Run: headless pygame with SDL's dummy video driver; simulated clock (each Clock.tick advances the game by its frame time, no real sleeping); random seed 0; keys injected as events and as key.get_pressed() state; no mouse input.
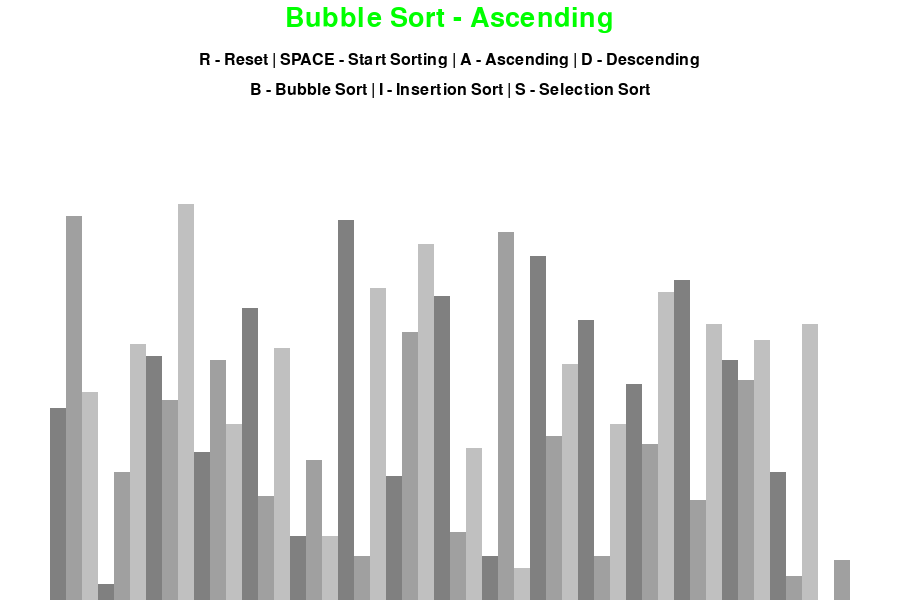
Frame 1 of 4 · flips 1–60 · no input
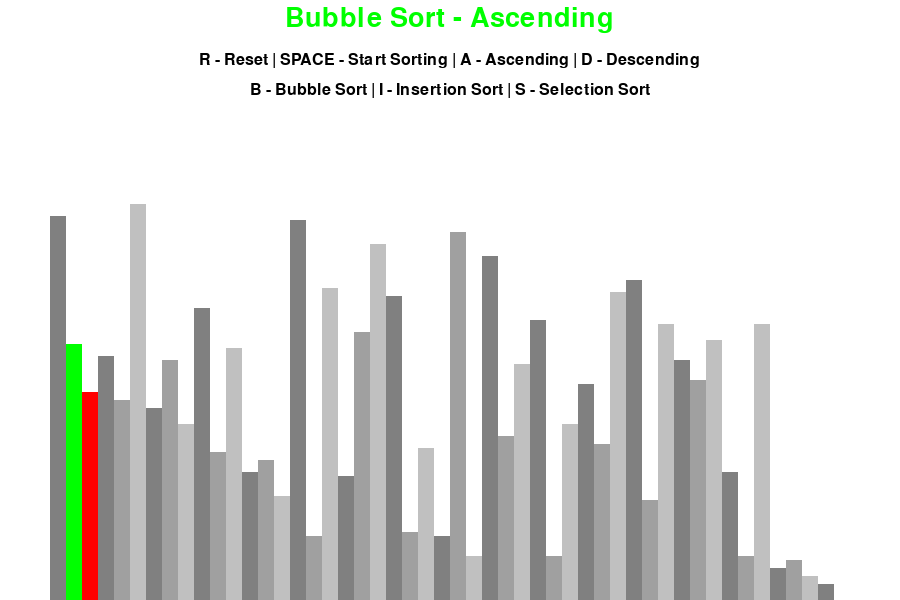
Frame 2 of 4 · flips 61–180 · tapped SPACE, RETURN · held RIGHT (→), D
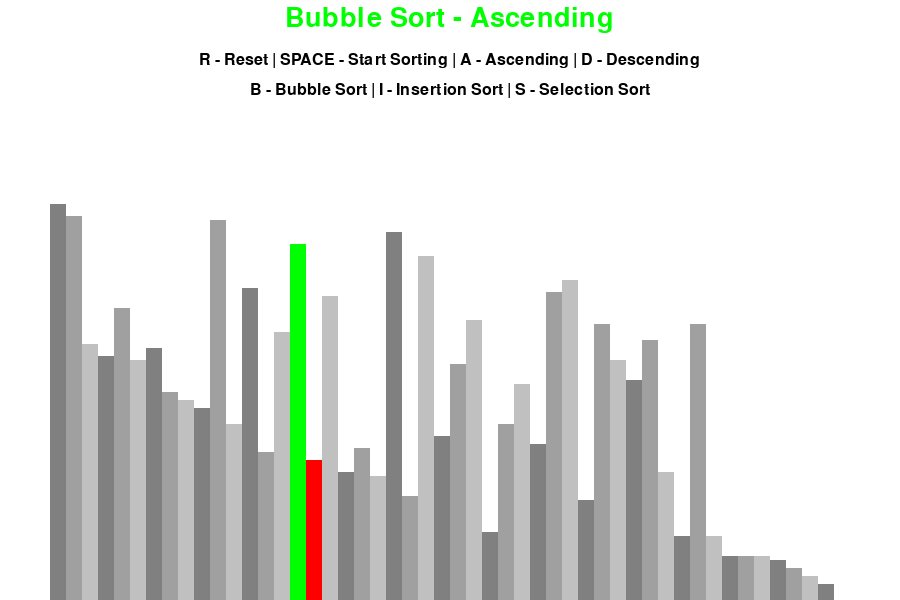
Frame 3 of 4 · flips 181–300 · held DOWN (↓), S
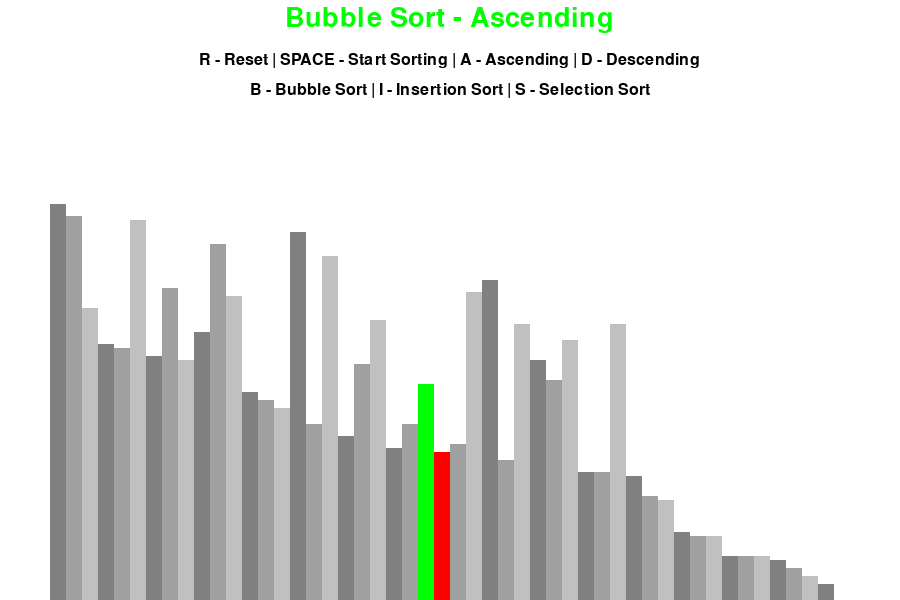
Frame 4 of 4 · flips 301–420 · held LEFT (←), A, UP (↑), W

The pygame program that drew these frames:

import pygame
import random
import math

pygame.init()


def get_fitted_font(font_name, text, max_width, base_size, min_size=14, step=2):
	
	size = base_size
	font = pygame.font.SysFont(font_name, size)

	while font.size(text)[0] > max_width and size > min_size:
		size -= step
		font = pygame.font.SysFont(font_name, size)

	return font


class DrawInformation:
	

	BLACK = 0, 0, 0
	WHITE = 255, 255, 255
	GREEN = 0, 255, 0
	RED = 255, 0, 0
	BACKGROUND_COLOR = WHITE

	# Bars alternate between these 3 shades of grey so that neighbouring
	# bars are visually distinguishable even when they are not highlighted.
	GRADIENTS = [
		(128, 128, 128),
		(160, 160, 160),
		(192, 192, 192)
	]

	# Base (maximum) sizes for our text - get_fitted_font() will shrink
	# these if needed so text never overflows the window's width.
	FONT_NAME = 'comicsans'
	TITLE_SIZE = 40
	TEXT_SIZE = 24

	# Padding so bars don't touch the very edge of the window and there
	# is room at the top for the title/controls text.
	SIDE_PAD = 100
	TOP_PAD = 130

	def __init__(self, width, height, lst):
		self.width = width
		self.height = height

		# self.window is the actual pygame surface we draw everything onto.
		# "self" just means "this particular DrawInformation object" -
		# it lets every method reuse the same window/list/etc.
		self.window = pygame.display.set_mode((width, height))
		pygame.display.set_caption("Sorting Algorithm Visualizer")
		self.set_list(lst)

	def set_list(self, lst):
		
		self.lst = lst
		self.min_val = min(lst)
		self.max_val = max(lst)

		# Width of a single bar so that all bars together fill the window
		# (minus the side padding), regardless of list length.
		self.block_width = round((self.width - self.SIDE_PAD) / len(lst))
		# How many pixels tall each "1 unit" of value should be, so the
		# tallest bar fits inside the window (minus the top padding).
		self.block_height = math.floor((self.height - self.TOP_PAD) / (self.max_val - self.min_val))
		self.start_x = self.SIDE_PAD // 2


def draw(draw_info, algo_name, ascending):

	draw_info.window.fill(draw_info.BACKGROUND_COLOR)

	# Leave a small margin on each side so text never touches the edges.
	max_text_width = draw_info.width - 40

	title_text = f"{algo_name} - {'Ascending' if ascending else 'Descending'}"
	title_font = get_fitted_font(draw_info.FONT_NAME, title_text, max_text_width, draw_info.TITLE_SIZE, min_size=22)
	title = title_font.render(title_text, 1, draw_info.GREEN)
	draw_info.window.blit(title, (draw_info.width / 2 - title.get_width() / 2, 5))

	controls_text = "R - Reset | SPACE - Start Sorting | A - Ascending | D - Descending"
	controls_font = get_fitted_font(draw_info.FONT_NAME, controls_text, max_text_width, draw_info.TEXT_SIZE)
	controls = controls_font.render(controls_text, 1, draw_info.BLACK)
	draw_info.window.blit(controls, (draw_info.width / 2 - controls.get_width() / 2, 52))

	sorting_text = "B - Bubble Sort | I - Insertion Sort | S - Selection Sort"
	sorting_font = get_fitted_font(draw_info.FONT_NAME, sorting_text, max_text_width, draw_info.TEXT_SIZE)
	sorting = sorting_font.render(sorting_text, 1, draw_info.BLACK)
	draw_info.window.blit(sorting, (draw_info.width / 2 - sorting.get_width() / 2, 82))

	draw_list(draw_info)
	pygame.display.update()


def draw_list(draw_info, color_positions={}, clear_bg=False):
	
	lst = draw_info.lst

	if clear_bg:
		clear_rect = (
			draw_info.SIDE_PAD // 2, draw_info.TOP_PAD,
			draw_info.width - draw_info.SIDE_PAD, draw_info.height - draw_info.TOP_PAD
		)
		pygame.draw.rect(draw_info.window, draw_info.BACKGROUND_COLOR, clear_rect)

	for i, val in enumerate(lst):
		x = draw_info.start_x + i * draw_info.block_width
		y = draw_info.height - (val - draw_info.min_val) * draw_info.block_height

		color = draw_info.GRADIENTS[i % 3]
		if i in color_positions:
			color = color_positions[i]

		pygame.draw.rect(draw_info.window, color, (x, y, draw_info.block_width, draw_info.height))

	if clear_bg:
		pygame.display.update()


def generate_starting_list(n, min_val, max_val):
	"""Creates a fresh list of n random integers between min_val and max_val."""
	lst = []
	for _ in range(n):
		val = random.randint(min_val, max_val)
		lst.append(val)
	return lst


def bubble_sort(draw_info, ascending=True):
	
	lst = draw_info.lst

	for i in range(len(lst) - 1):
		for j in range(len(lst) - 1 - i):
			num1 = lst[j]
			num2 = lst[j + 1]

			if (num1 > num2 and ascending) or (num1 < num2 and not ascending):
				lst[j], lst[j + 1] = lst[j + 1], lst[j]
				draw_list(draw_info, {j: draw_info.GREEN, j + 1: draw_info.RED}, True)
				yield True

	return lst


def insertion_sort(draw_info, ascending=True):
	"""Standard insertion sort, also written as a generator (same reason as bubble_sort)."""
	lst = draw_info.lst

	for i in range(1, len(lst)):
		current = lst[i]

		while True:
			ascending_sort = i > 0 and lst[i - 1] > current and ascending
			descending_sort = i > 0 and lst[i - 1] < current and not ascending

			if not ascending_sort and not descending_sort:
				break

			lst[i] = lst[i - 1]
			i = i - 1
			lst[i] = current
			draw_list(draw_info, {i - 1: draw_info.GREEN, i: draw_info.RED}, True)
			yield True

	return lst


def selection_sort(draw_info, ascending=True):
	
	lst = draw_info.lst

	for i in range(len(lst) - 1):
		# Assume the current position already holds the correct value...
		selected_index = i

		for j in range(i + 1, len(lst)):
			# ...then look for a value that should come before it.
			if (lst[j] < lst[selected_index] and ascending) or (lst[j] > lst[selected_index] and not ascending):
				selected_index = j

			# Highlight: green = current "best found so far", red = value being checked
			draw_list(draw_info, {selected_index: draw_info.GREEN, j: draw_info.RED}, True)
			yield True

		if selected_index != i:
			lst[i], lst[selected_index] = lst[selected_index], lst[i]
			draw_list(draw_info, {i: draw_info.GREEN, selected_index: draw_info.RED}, True)
			yield True

	return lst


def main():
	run = True
	clock = pygame.time.Clock()

	n = 50
	min_val = 0
	max_val = 100

	lst = generate_starting_list(n, min_val, max_val)
	draw_info = DrawInformation(900, 600, lst)
	sorting = False
	ascending = True

	sorting_algorithm = bubble_sort
	sorting_algo_name = "Bubble Sort"
	sorting_algorithm_generator = None

	while run:
		clock.tick(60)

		if sorting:
			# Each call to next() runs the generator until its next `yield`,
			# i.e. it performs exactly one visual "step" of the sort and
			# then hands control back here. When the generator function
			# finally reaches its `return`, Python raises StopIteration
			# automatically - that's how we know sorting has finished.
			try:
				next(sorting_algorithm_generator)
			except StopIteration:
				sorting = False
		else:
			draw(draw_info, sorting_algo_name, ascending)

		for event in pygame.event.get():
			if event.type == pygame.QUIT:
				run = False

			if event.type != pygame.KEYDOWN:
				continue

			if event.key == pygame.K_r:
				lst = generate_starting_list(n, min_val, max_val)
				draw_info.set_list(lst)
				sorting = False
			elif event.key == pygame.K_SPACE and sorting == False:
				sorting = True
				# Calling a generator function does NOT run its code yet -
				# it just creates a generator object. Code only runs when
				# next() is called on it (above).
				sorting_algorithm_generator = sorting_algorithm(draw_info, ascending)
			elif event.key == pygame.K_a and not sorting:
				ascending = True
			elif event.key == pygame.K_d and not sorting:
				ascending = False
			elif event.key == pygame.K_i and not sorting:
				sorting_algorithm = insertion_sort
				sorting_algo_name = "Insertion Sort"
			elif event.key == pygame.K_b and not sorting:
				sorting_algorithm = bubble_sort
				sorting_algo_name = "Bubble Sort"
			elif event.key == pygame.K_s and not sorting:
				sorting_algorithm = selection_sort
				sorting_algo_name = "Selection Sort"

	pygame.quit()


if __name__ == "__main__":
	main()
